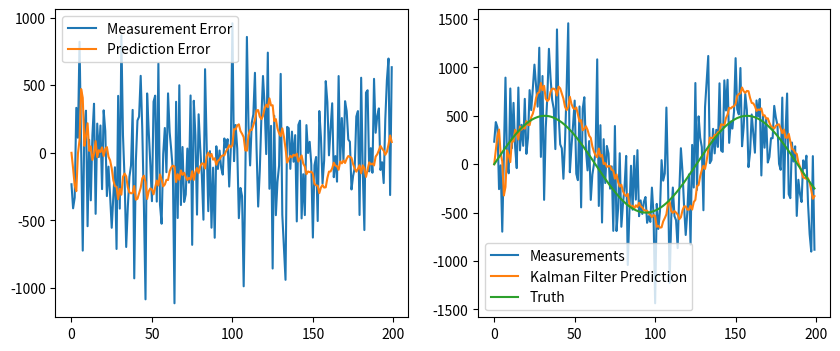

Write the Python code that produced this figure.
import numpy as np

class KF:
    def __init__(self, F, H, Q, R, G, P, x0):

        self.n = F.shape[1]

        #system matricies
        self.F = F
        self.H = H
        self.G = G
        
        self.Q = Q
        self.P = P
        self.R = R

        self.x = x0 # init conditions
    
    # predict with a control variable passed 
    # through prediction matrix G
    def predict(self, u):
        # see textbook for algorithm
        self.x = np.dot(self.F, self.x) + np.dot(self.G, u)

        self.P = np.dot(np.dot(self.F, self.P), self.F.T) + self.Q
        return self.x
    
    # update with measurement
    def update(self, z):
        y = z - np.dot(self.H, self.x)
        S = self.R + np.dot(self.H, np.dot(self.P, self.H.T))
        K = np.dot(np.dot(self.P, self.H.T), np.linalg.inv(S))
        self.x = self.x + np.dot(K, y)
        I = np.eye(self.n)
        self.P = np.dot(np.dot(I - np.dot(K, self.H), self.P), 
        	(I - np.dot(K, self.H)).T) + np.dot(np.dot(K, self.R), K.T)

def example():
    # STDev on control variable (drifty, small noise)
    sigma_a = 2.0 

    # STDev on global measurement (objective, high noise)
    sigma_z = 20.0
    
    dt = 0.25
    Nsteps = 100

    F = np.array([[1, dt], [0, 1]])
    H = np.array([1, 0]).reshape(1, 2)

    G = np.array([1.0/2 * dt**2, dt]).reshape(2,1)

    Q = G @ G.T * (sigma_a*sigma_a)
    R = np.array([sigma_z**2]).reshape(1, 1)

    x = np.arange(Nsteps) * dt
    #real acceleration
    zs = 0.5 * 30 * x ** 2 + np.random.normal(0, sigma_z**2, len(x))

    print(len(zs))

    us = np.random.normal(30, sigma_a**2, len(zs))
    # measurements = - (x**2 + 2*x - 2)  + np.random.normal(0, sigma_z**2, len(zs))
    kf = KF(F = F, H = H, Q = Q, R = R, G=G, x0=np.array([0,0]).reshape(2,1), P=np.diag([500] * 2))
    predictions = []

    for u, z in zip(us, zs):
        predictions.append(float(np.dot(H, kf.predict(u=u))[0][0]))
        kf.update(z)

    import matplotlib.pyplot as plt

    fig, (ax1, ax2) = plt.subplots(1, 2, figsize=(10, 4))

    ax2.plot(range(len(zs)), zs, label = 'Measurements')
    ax2.plot(range(len(predictions)), np.array(predictions), label = 'Kalman Filter Prediction')
    ax2.plot(range(len(zs)), 0.5 * 30 * x ** 2, label = "Truth")

    truth = 0.5 * 30 * x ** 2
    print(truth)
    print(truth - predictions)

    ax1.plot(range(len(zs)), (truth - zs), label = 'Measurement Error')
    ax1.plot(range(len(predictions)), (truth - predictions), label = 'Prediction Error')
    ax1.legend()
    plt.legend()
    plt.show()


def example2():
    # STDev on control variable (drifty, small noise)
    sigma_a = 2.0 

    # STDev on global measurement (objective, high noise)
    sigma_z = 20.0
    
    dt = 0.25
    Nsteps = 200

    F = np.array([[1, dt], [0, 1]])
    H = np.array([1, 0]).reshape(1, 2)

    G = np.array([1.0/2 * dt**2, dt]).reshape(2,1)

    Q = G @ G.T * (sigma_a*sigma_a)
    R = np.array([sigma_z**2]).reshape(1, 1)

    x = np.arange(Nsteps) * dt
    #real acceleration
    zs = 500*np.sin(x / 5) + np.random.normal(0, sigma_z**2, len(x))

    print(len(zs))

    # us = np.random.normal(30, sigma_a**2, len(zs))
    us = np.zeros(len(zs))
    for i in range(0,len(zs)):
        us[i] = -500.0/25 * np.sin(x[i]) + np.random.normal(0, sigma_a**2)
    print(us)
    # measurements = - (x**2 + 2*x - 2)  + np.random.normal(0, sigma_z**2, len(zs))
    kf = KF(F = F, H = H, Q = Q, R = R, G=G, x0=np.array([0,0]).reshape(2,1), P=np.diag([500] * 2))
    predictions = []

    for u, z in zip(us, zs):
        predictions.append(float(np.dot(H, kf.predict(u=u))[0][0]))
        kf.update(z)

    import matplotlib.pyplot as plt

    fig, (ax1, ax2) = plt.subplots(1, 2, figsize=(10, 4))

    truth = 500*np.sin(x / 5)
    ax2.plot(range(len(zs)), zs, label = 'Measurements')
    ax2.plot(range(len(predictions)), np.array(predictions), label = 'Kalman Filter Prediction')
    ax2.plot(range(len(zs)), truth, label = "Truth")

    
    print(truth)
    print(truth - predictions)

    ax1.plot(range(len(zs)), (truth - zs), label = 'Measurement Error')
    ax1.plot(range(len(predictions)), (truth - predictions), label = 'Prediction Error')
    ax1.legend()
    plt.legend()
    plt.show()

if __name__ == '__main__':
    example2()
